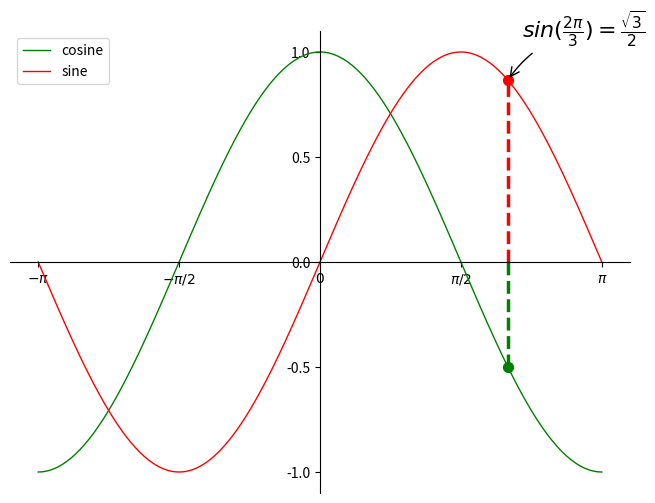

This chart was generated by the following Python code: (Note: this script raises an exception after producing the figure.)
import numpy as np
import matplotlib.pyplot as plt

def simple_plot():
    X = np.linspace(-np.pi, np.pi, 256, endpoint=True)
    C, S = np.cos(X), np.sin(X)
    plt.plot(X, C, X, S)
    plt.show()


# 上面是一个最简单的图形，但是实际上使用了很多的默认值，下面把这些默认值手工定义出来
def initial_defaults():
    plt.figure(num=1, figsize=(8, 6), dpi=80)
    plt.subplot(111)
    X = np.linspace(-np.pi, np.pi, 256, endpoint=True)
    C, S = np.cos(X), np.sin(X)
    plt.plot(X, C, color="green", linewidth=1.0, linestyle="-")
    plt.plot(X, S, color="red", linewidth=1.0, linestyle="-")
    plt.xlim(-4.0, 4.0)
    plt.xticks(np.linspace(-4, 4, 9, endpoint=True))
    plt.ylim(-1.0, 1.0)
    plt.yticks(np.linspace(-1, 1, 5, endpoint=True))
    plt.show()

# initial_defaults()
# 下面改变默认的坐标值，并使用LaTex排版显示数学符号
def set_labels():
    plt.figure(num=1, figsize=(8, 6), dpi=80)
    plt.subplot(111)
    X = np.linspace(-np.pi, np.pi, 256, endpoint=True)
    C, S = np.cos(X), np.sin(X)
    plt.plot(X, C, color="green", linewidth=1.0, linestyle="-", label='cosine')
    plt.plot(X, S, color="red", linewidth=1.0, linestyle="-", label='sine')
    # plt.xlim(-4.0, 4.0)
    plt.xlim(X.min()*1.1, X.max()*1.1)
    # plt.xticks(np.linspace(-4, 4, 9, endpoint=True))
    plt.xticks([-np.pi, -np.pi/2, 0, np.pi/2, np.pi], [r'$-\pi$', r'$-\pi/2$', r'$0$', r'$\pi/2$', r'$\pi$'])
    # plt.ylim(-1.0, 1.0)
    plt.ylim(C.min()*1.1, C.max()*1.1)
    plt.yticks(np.linspace(-1, 1, 5, endpoint=True))

    ax = plt.gca()
    ax.spines['right'].set_color('none')
    ax.spines['top'].set_color('none')
    ax.xaxis.set_ticks_position('bottom')
    ax.spines['bottom'].set_position(('data', 0))
    ax.yaxis.set_ticks_position('left')
    ax.spines['left'].set_position(('data', 0))

    plt.legend(loc='upper left', frameon=True)

    t = 2*np.pi/3
    plt.plot([t, t], [0, np.cos(t)], color='green', linewidth=2.5, linestyle="--")
    plt.plot([t, t], [0, np.sin(t)], 'r--', linewidth=2.5)
    plt.scatter([t,], [np.cos(t)], s=50, color='green')
    plt.scatter([t,], [np.sin(t)], s=50, color='red')
    plt.annotate(r'$sin(\frac{2\pi}{3})=\frac{\sqrt{3}}{2}$', xy=(t, np.sin(t)), xycoords='data',
                 xytext=(+10, +30), textcoords='offset points', fontsize=16,
                 arrowprops=dict(arrowstyle='->', connectionstyle='arc3, rad=.2'))
    plt.annotate(s=r'$cos(\frac{2\pi}{3})=-\frac{1}{2}$', xy=(t, np.cos(t)), xycoords='data', xytext=(-90, -50),
                 textcoords='offset points', fontsize=16, arrowprops=dict(arrowstyle='->', connectionstyle='arc3, rad=.2'))
    plt.show()
set_labels()